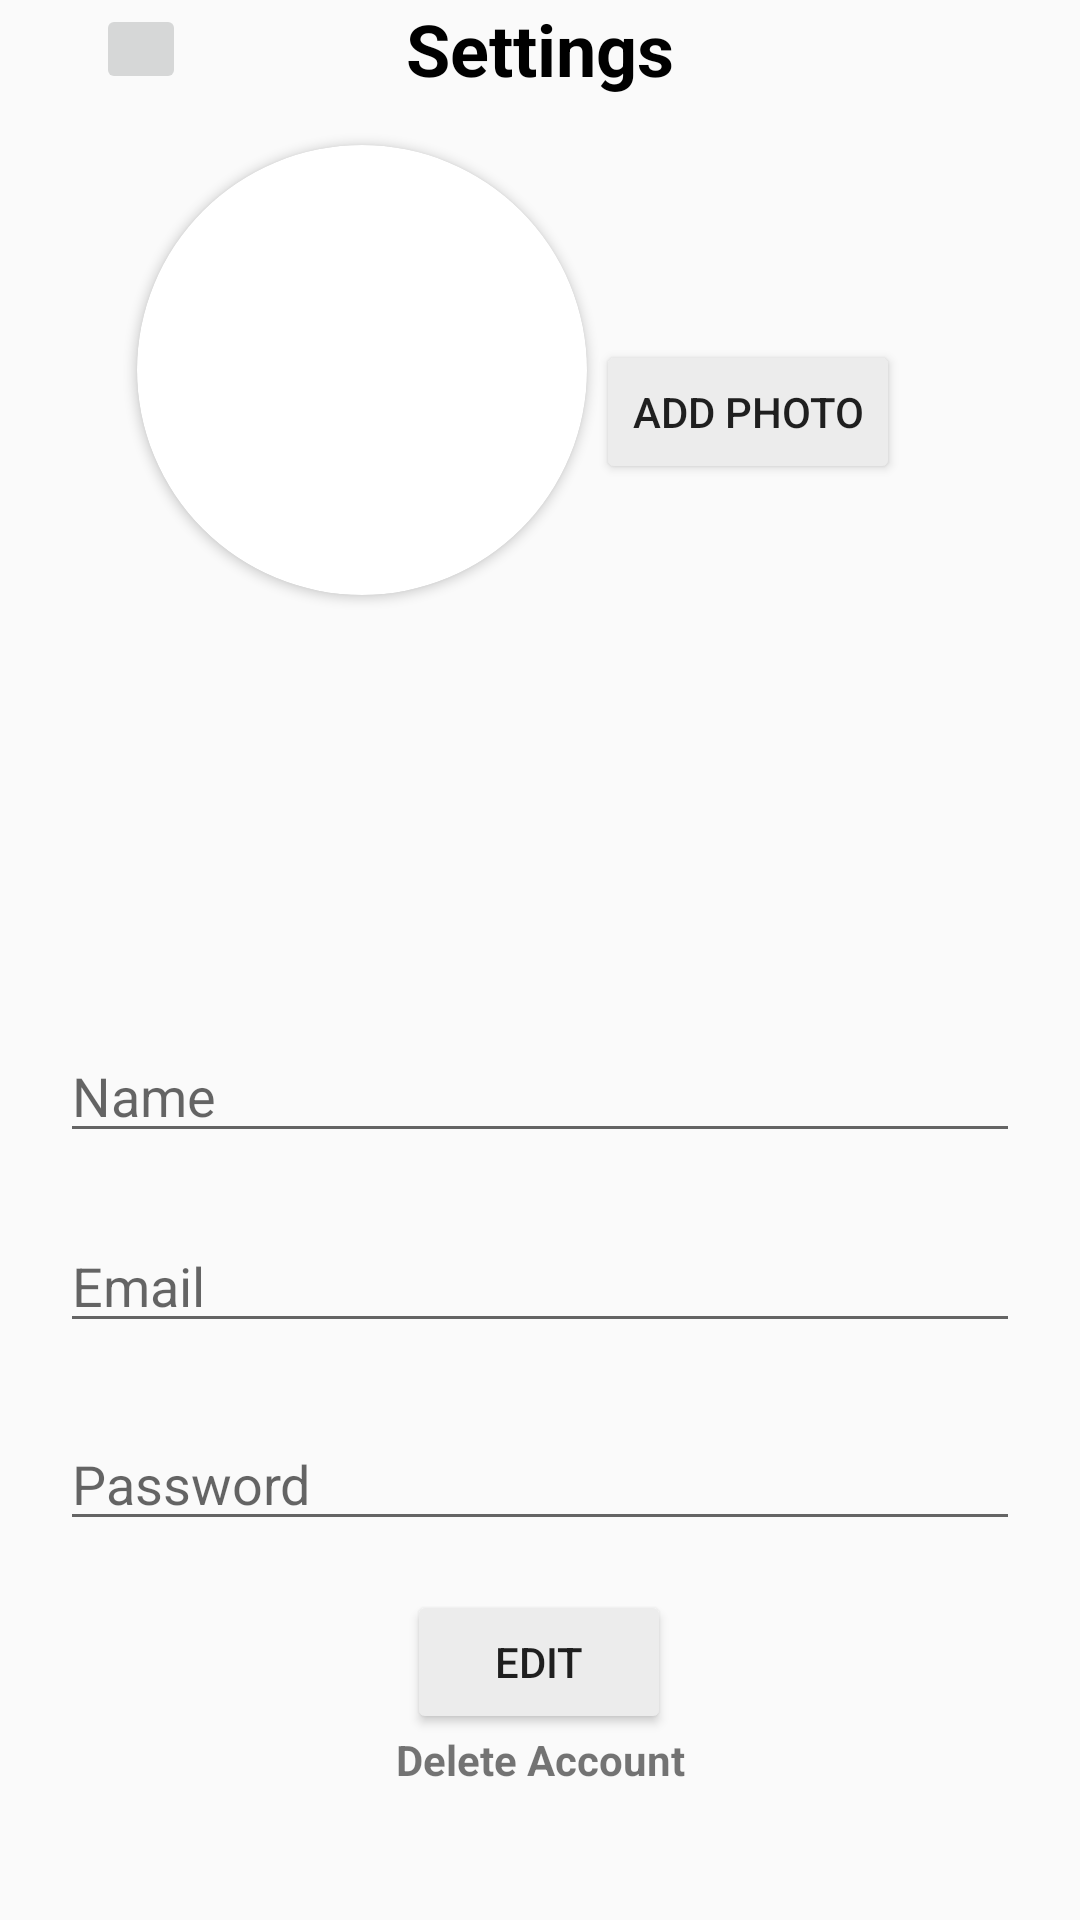

Layout XML and referenced resources for this Android screen:
<!-- AndroidManifest.xml: application theme Theme.CourseWork -->
<!-- res/layout/fragment_account_settings.xml -->
<?xml version="1.0" encoding="utf-8"?>
<androidx.constraintlayout.widget.ConstraintLayout xmlns:android="http://schemas.android.com/apk/res/android"
    xmlns:app="http://schemas.android.com/apk/res-auto"
    xmlns:tools="http://schemas.android.com/tools"
    android:layout_width="match_parent"
    android:layout_height="match_parent"
    android:paddingStart="20dp"
    android:paddingEnd="20dp"
    android:paddingBottom="20dp"
    tools:context=".view.fragments.AccountSettingsFragment">

    <androidx.appcompat.widget.AppCompatImageButton
        android:id="@+id/back_btn"
        android:layout_width="30dp"
        android:layout_height="30dp"
        app:layout_constraintBottom_toBottomOf="parent"
        app:layout_constraintEnd_toEndOf="parent"
        app:layout_constraintHorizontal_bias="0.041"
        app:layout_constraintStart_toStartOf="parent"
        app:layout_constraintTop_toTopOf="parent"
        app:layout_constraintVertical_bias="0.002" />

    <androidx.appcompat.widget.AppCompatTextView
        android:id="@+id/title"
        android:layout_width="match_parent"
        android:layout_height="wrap_content"
        android:gravity="center"
        android:text="@string/settings_title"
        android:textColor="@color/black"
        android:textSize="24sp"
        android:textStyle="bold"
        app:layout_constraintBottom_toBottomOf="parent"
        app:layout_constraintEnd_toEndOf="parent"
        app:layout_constraintHorizontal_bias="0.0"
        app:layout_constraintStart_toStartOf="parent"
        app:layout_constraintTop_toTopOf="parent"
        app:layout_constraintVertical_bias="0.0" />

    <com.google.android.material.textfield.TextInputEditText
        android:id="@+id/ed_text_name"
        android:layout_width="match_parent"
        android:layout_height="wrap_content"
        android:hint="@string/name_hint"
        android:inputType="text"
        android:maxLines="1"
        app:layout_constraintBottom_toBottomOf="parent"
        app:layout_constraintEnd_toEndOf="parent"
        app:layout_constraintHorizontal_bias="1.0"
        app:layout_constraintStart_toStartOf="parent"
        app:layout_constraintTop_toTopOf="parent"
        app:layout_constraintVertical_bias="0.593" />

    <com.google.android.material.textfield.TextInputEditText
        android:id="@+id/ed_text_email"
        android:layout_width="match_parent"
        android:layout_height="wrap_content"
        android:hint="@string/email_hint"
        android:inputType="textEmailAddress"
        android:maxLines="1"
        app:layout_constraintBottom_toBottomOf="parent"
        app:layout_constraintEnd_toEndOf="parent"
        app:layout_constraintHorizontal_bias="1.0"
        app:layout_constraintStart_toStartOf="parent"
        app:layout_constraintTop_toTopOf="parent"
        app:layout_constraintVertical_bias="0.702" />

    <com.google.android.material.textfield.TextInputEditText
        android:id="@+id/ed_text_password"
        android:layout_width="match_parent"
        android:layout_height="wrap_content"
        android:hint="@string/password_hint"
        android:inputType="number"
        android:maxLines="1"
        app:layout_constraintBottom_toBottomOf="parent"
        app:layout_constraintEnd_toEndOf="parent"
        app:layout_constraintHorizontal_bias="0.4"
        app:layout_constraintStart_toStartOf="parent"
        app:layout_constraintTop_toTopOf="parent"
        app:layout_constraintVertical_bias="0.816" />

    <androidx.cardview.widget.CardView
        android:id="@+id/cardView"
        android:layout_width="wrap_content"
        android:layout_height="wrap_content"
        app:cardCornerRadius="100dp"
        app:layout_constraintBottom_toTopOf="@+id/ed_text_name"
        app:layout_constraintEnd_toEndOf="parent"
        app:layout_constraintHorizontal_bias="0.15"
        app:layout_constraintStart_toStartOf="parent"
        app:layout_constraintTop_toTopOf="parent"
        app:layout_constraintVertical_bias="0.25">

        <ImageView
            android:id="@+id/imageView"
            android:layout_width="150dp"
            android:layout_height="150dp"
            app:layout_constraintBottom_toTopOf="@+id/ed_text_name"
            app:layout_constraintEnd_toEndOf="parent"
            app:layout_constraintHorizontal_bias="0.498"
            app:layout_constraintStart_toStartOf="parent"
            app:layout_constraintTop_toTopOf="parent"
            app:layout_constraintVertical_bias="0.105"
            tools:src="@tools:sample/avatars" />

    </androidx.cardview.widget.CardView>

    <Button
        android:id="@+id/btn_add_photo"
        android:layout_width="wrap_content"
        android:layout_height="wrap_content"
        android:backgroundTint="@color/day_btn_color"
        android:text="@string/add_photo_btn"
        app:layout_constraintBottom_toTopOf="@+id/ed_text_name"
        app:layout_constraintEnd_toEndOf="parent"
        app:layout_constraintHorizontal_bias="0.793"
        app:layout_constraintStart_toStartOf="@+id/cardView"
        app:layout_constraintTop_toTopOf="@+id/cardView"
        app:layout_constraintVertical_bias="0.264" />

    <Button
        android:id="@+id/btn_edit_account"
        android:layout_width="wrap_content"
        android:layout_height="wrap_content"
        android:backgroundTint="@color/day_btn_color"
        android:text="@string/edit_btn_text"
        app:layout_constraintBottom_toBottomOf="parent"
        app:layout_constraintEnd_toEndOf="parent"
        app:layout_constraintHorizontal_bias="0.498"
        app:layout_constraintStart_toStartOf="parent"
        app:layout_constraintTop_toBottomOf="@+id/ed_text_password"
        app:layout_constraintVertical_bias="0.27999997" />

    <TextView
        android:id="@+id/delete_account"
        android:layout_width="match_parent"
        android:layout_height="wrap_content"
        android:gravity="center"
        android:text="@string/delete_account_btn"
        android:textColor="@color/red"
        android:textStyle="bold"
        app:layout_constraintBottom_toBottomOf="parent"
        app:layout_constraintEnd_toEndOf="parent"
        app:layout_constraintHorizontal_bias="0.6"
        app:layout_constraintStart_toStartOf="parent"
        app:layout_constraintTop_toTopOf="parent"
        app:layout_constraintVertical_bias="0.96" />


</androidx.constraintlayout.widget.ConstraintLayout>
<!-- resources referenced by this layout -->
<resources>
  <color name="black">#FF000000</color>
  <color name="day_btn_color">#ECECEC</color>
  <string name="add_photo_btn">Add Photo</string>
  <string name="delete_account_btn">Delete Account</string>
  <string name="edit_btn_text">Edit</string>
  <string name="email_hint">Email</string>
  <string name="name_hint">Name</string>
  <string name="password_hint">Password</string>
  <string name="settings_title">Settings</string>
  <style name="Theme.CourseWork" parent="Theme.MaterialComponents.Light.NoActionBar">
          
  
          <item name="colorPrimary">@color/day_main_color</item>
          <item name="colorPrimaryVariant">#ffffff</item>
          <item name="colorOnPrimary">@color/white</item>
          
          <item name="colorSecondary">@color/teal_200</item>
          <item name="colorSecondaryVariant">@color/teal_700</item>
          <item name="colorOnSecondary">@color/black</item>
          
          <item name="android:statusBarColor">?attr/colorPrimary</item>
          <item name="android:windowLightStatusBar">true</item>
          <item name="titleTextColor">@color/black</item>
          <item name="android:iconTint">@color/black</item>
          
      </style>
  <color name="day_main_color">@color/white</color>
  <color name="white">#FFFFFFFF</color>
  <color name="teal_200">#FF03DAC5</color>
  <color name="teal_700">#FF018786</color>
</resources>
